Image classification data set "processed_dataset" (RuhinaazYerur/CSE-2022-26-Batch-B3 on GitHub). Class labels (2): fully cooked, semi cooked.

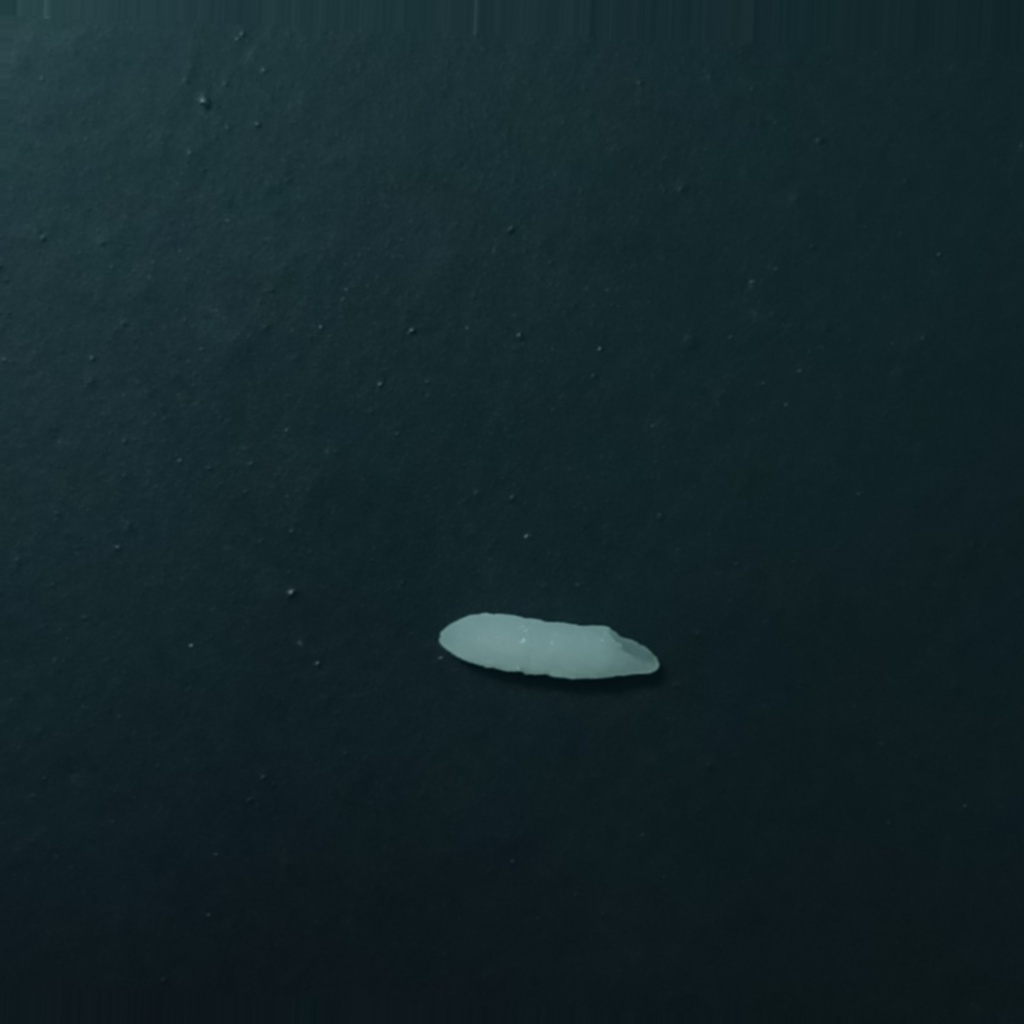
Label: semi cooked

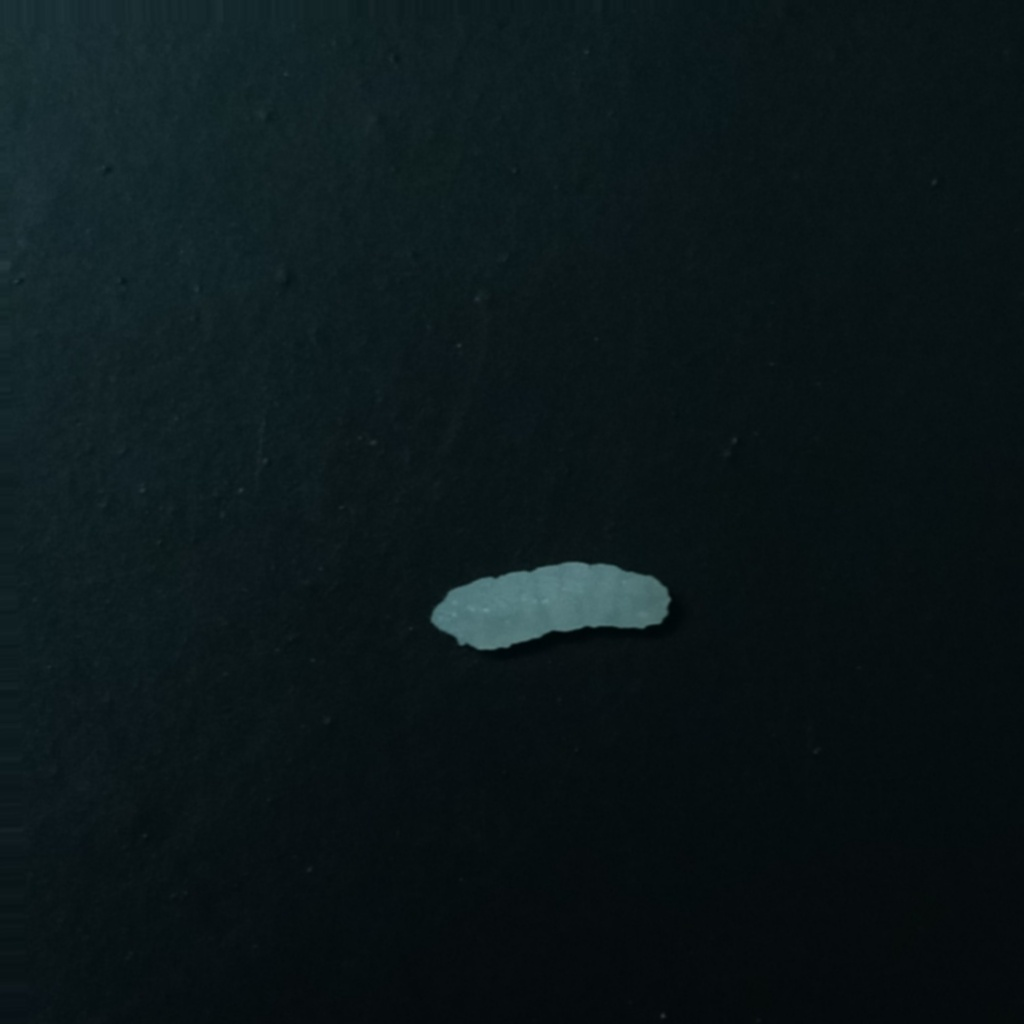
Label: fully cooked

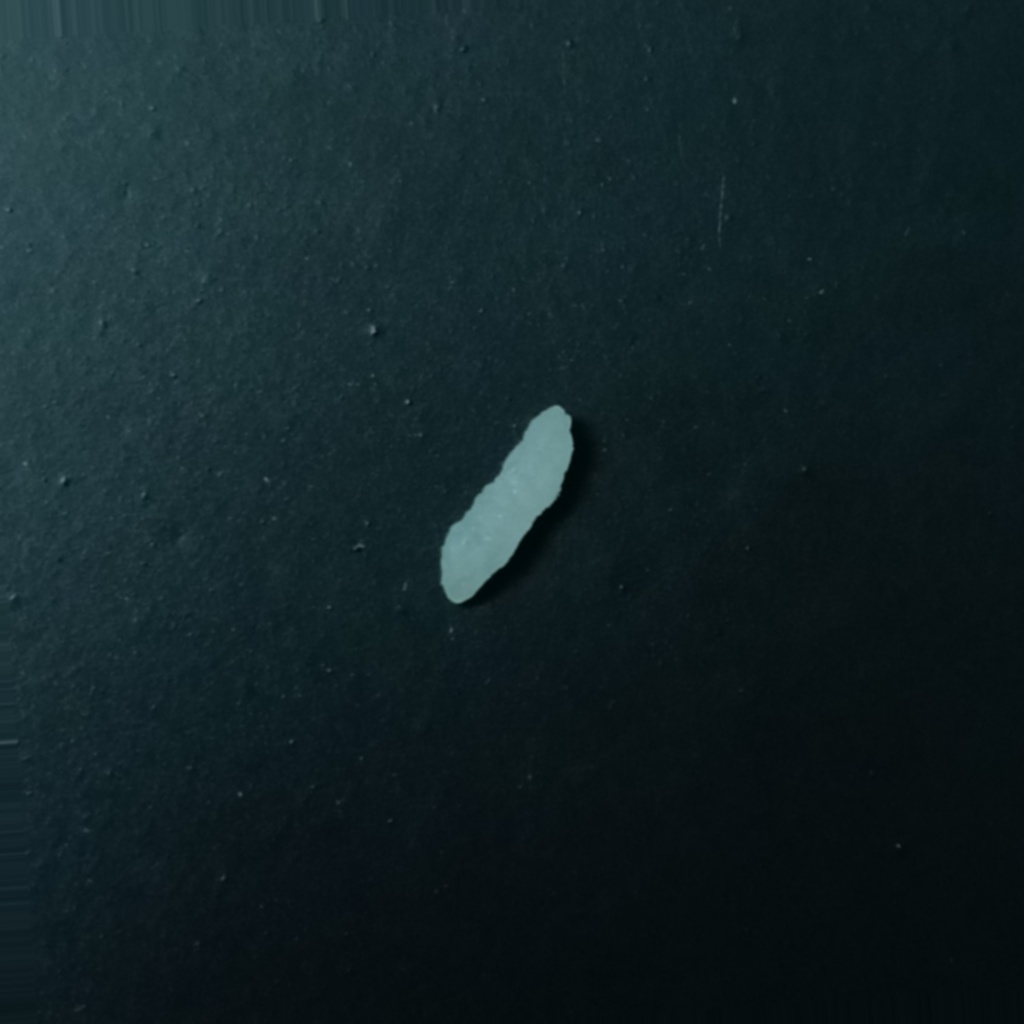
Label: fully cooked

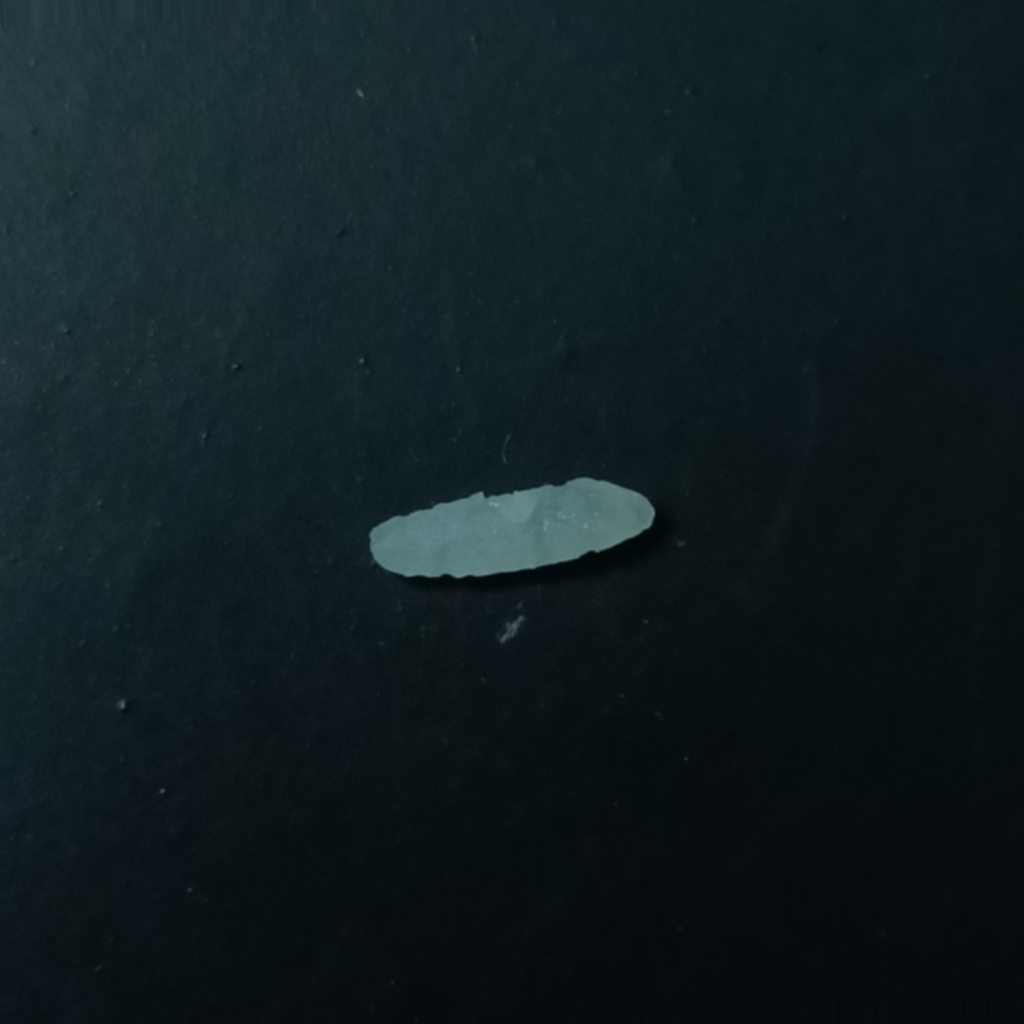
Label: fully cooked

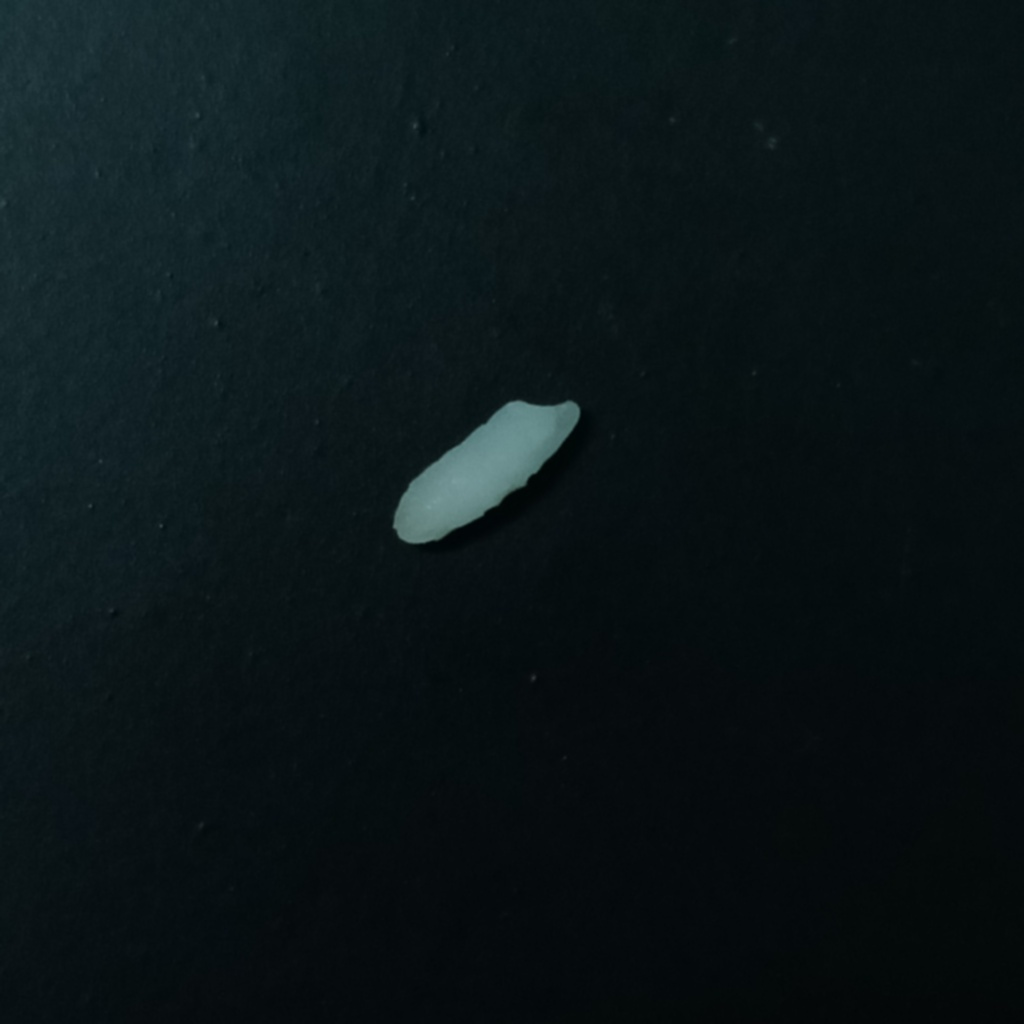
Label: semi cooked

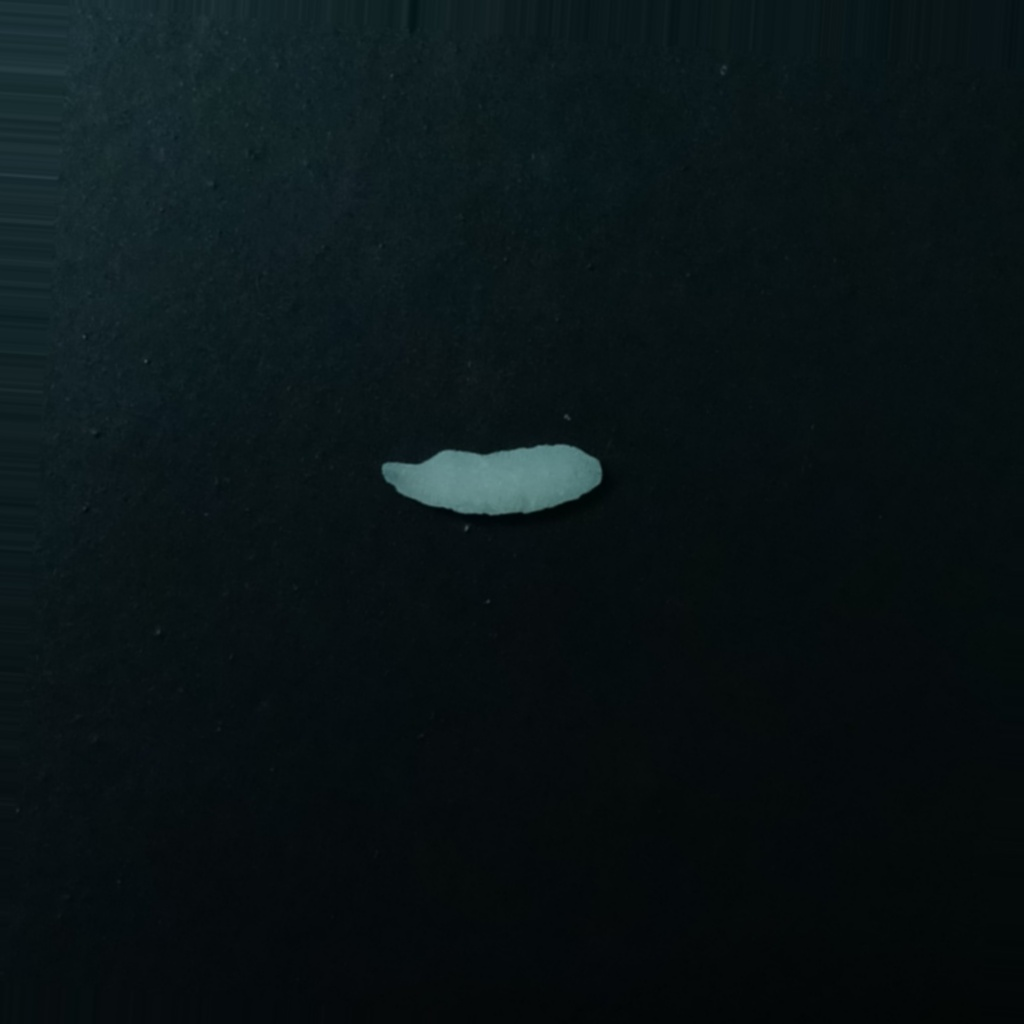
Label: semi cooked
